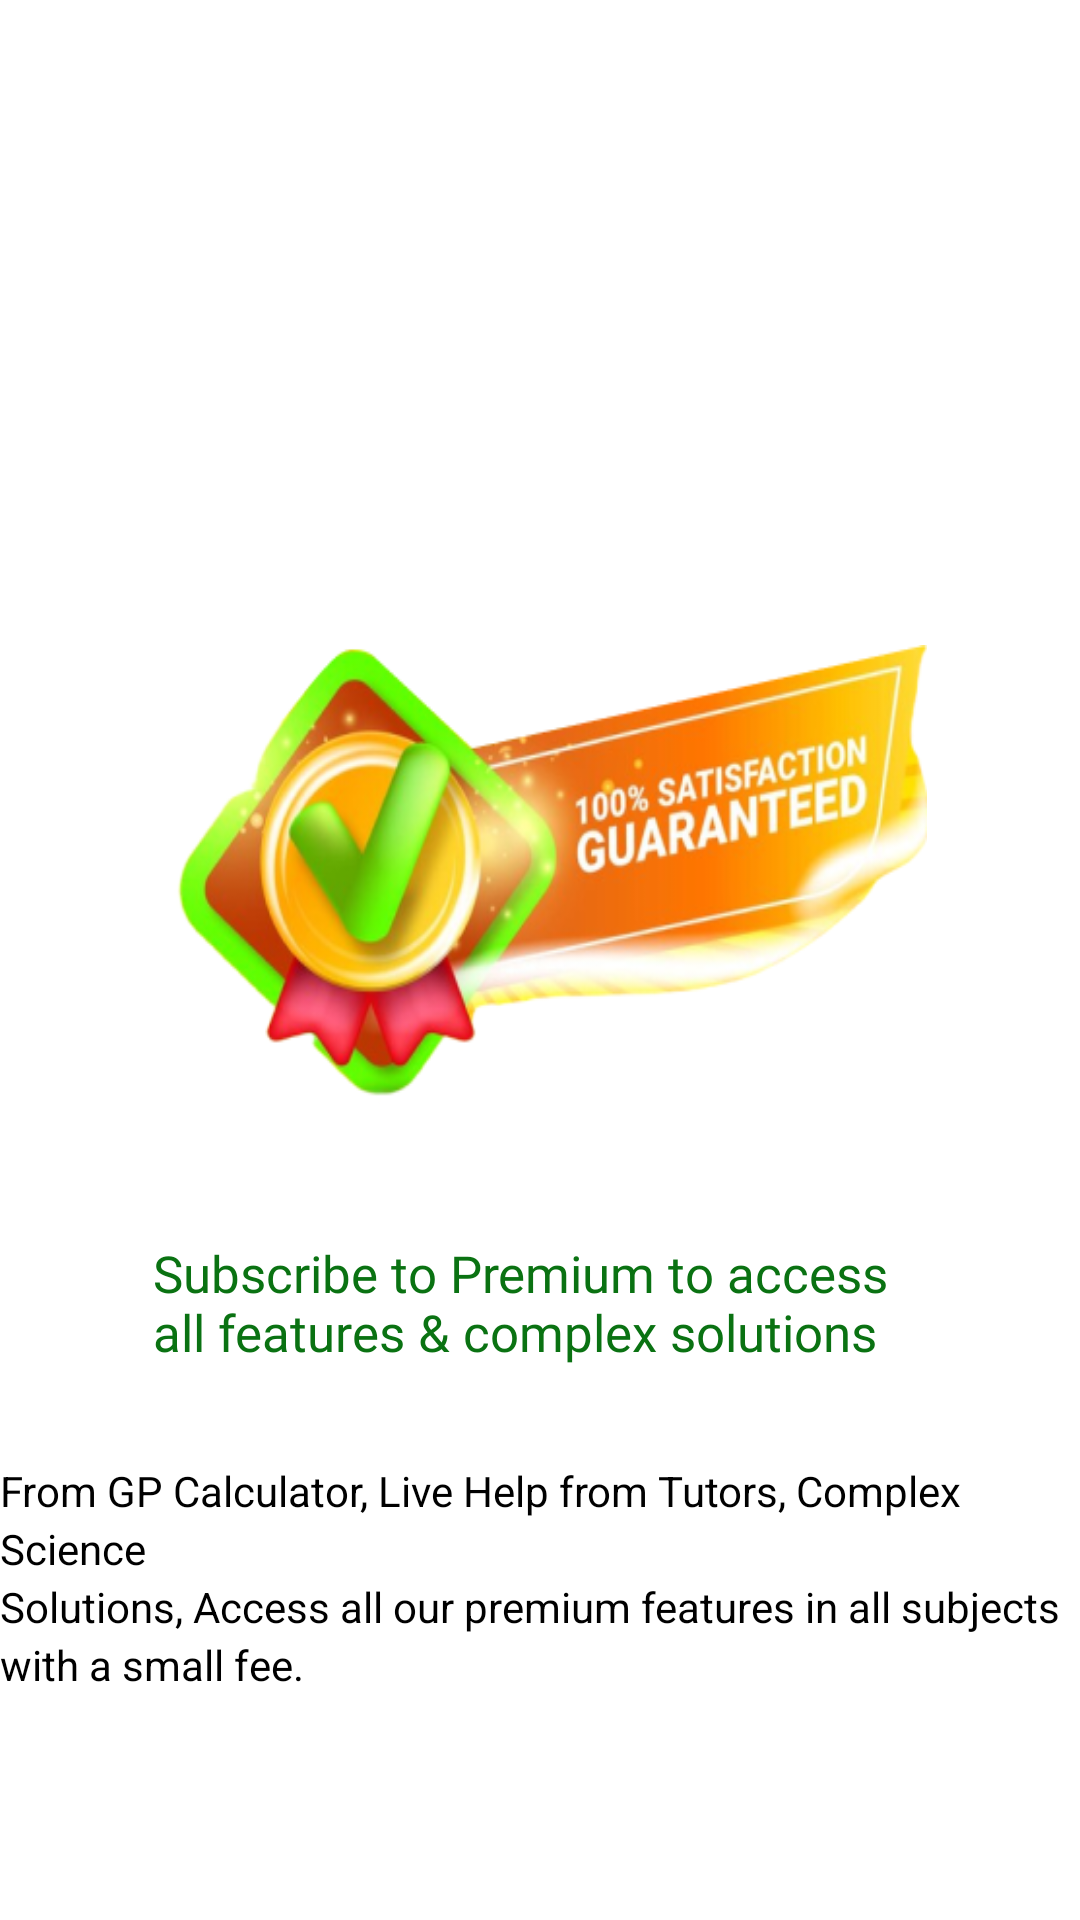

Here is an Android app screen rendered from its layout file. Give the layout XML and the strings, colors and styles it references.
<!-- AndroidManifest.xml: application theme Theme.CGPACalculator -->
<!-- res/layout/fragment_onboarding_three.xml -->
<?xml version="1.0" encoding="utf-8"?>
<androidx.constraintlayout.widget.ConstraintLayout xmlns:android="http://schemas.android.com/apk/res/android"
    xmlns:tools="http://schemas.android.com/tools"
    android:layout_width="match_parent"
    android:layout_height="match_parent"
    xmlns:app="http://schemas.android.com/apk/res-auto"
    tools:context=".onboarding.OnboardingThree">


    <ImageView
        android:id="@+id/imageView5"
        android:layout_width="258dp"
        android:layout_height="166dp"
        android:background="@drawable/onboardingimagethree"
        app:layout_constraintBottom_toBottomOf="parent"
        app:layout_constraintEnd_toEndOf="parent"
        android:layout_marginBottom="44dp"
        app:layout_constraintStart_toStartOf="parent"
        app:layout_constraintTop_toTopOf="parent" />

    <TextView
        android:id="@+id/textView2"
        android:layout_width="wrap_content"
        android:layout_height="wrap_content"
        android:layout_marginTop="32dp"
        android:fontFamily="@font/raleway_medium"
        android:text="@string/third_intro"
        android:textColor="@color/brand_color"
        android:textSize="17sp"
        app:layout_constraintStart_toStartOf="@+id/imageView5"
        app:layout_constraintTop_toBottomOf="@+id/imageView5" />

    <TextView
        android:id="@+id/textView3"
        android:layout_width="wrap_content"
        android:layout_height="wrap_content"
        android:layout_marginTop="32dp"
        android:text="@string/third_description"
        android:textColor="@color/black"
        android:lineSpacingExtra="3dp"
        android:textSize="14sp"
        app:layout_constraintEnd_toEndOf="parent"
        app:layout_constraintStart_toStartOf="parent"
        app:layout_constraintTop_toBottomOf="@+id/textView2" />


</androidx.constraintlayout.widget.ConstraintLayout>
<!-- resources referenced by this layout -->
<resources>
  <color name="black">#FF000000</color>
  <color name="brand_color">#0A7212</color>
  <!-- drawable onboardingimagethree: png bitmap (drawable, 101619 bytes) -->
  <string name="third_description">From GP Calculator, Live Help from Tutors, Complex Science\nSolutions, Access all our premium features in all subjects\nwith a small fee.</string>
  <string name="third_intro">Subscribe to Premium to access\nall features &amp; complex solutions</string>
  <style name="Theme.CGPACalculator" parent="Theme.MaterialComponents.Light.NoActionBar">
          
          <item name="colorPrimary">@color/purple_500</item>
          <item name="colorPrimaryVariant">@color/purple_700</item>
          <item name="colorOnPrimary">@color/white</item>
          
          <item name="colorSecondary">@color/teal_200</item>
          <item name="colorSecondaryVariant">@color/teal_700</item>
          <item name="colorOnSecondary">@color/black</item>
          
          <item name="android:statusBarColor">#0A7212</item>
          
      </style>
  <color name="purple_500">#FF6200EE</color>
  <color name="purple_700">#FF3700B3</color>
  <color name="white">#FFFFFFFF</color>
  <color name="teal_200">#FF03DAC5</color>
  <color name="teal_700">#FF018786</color>
</resources>
